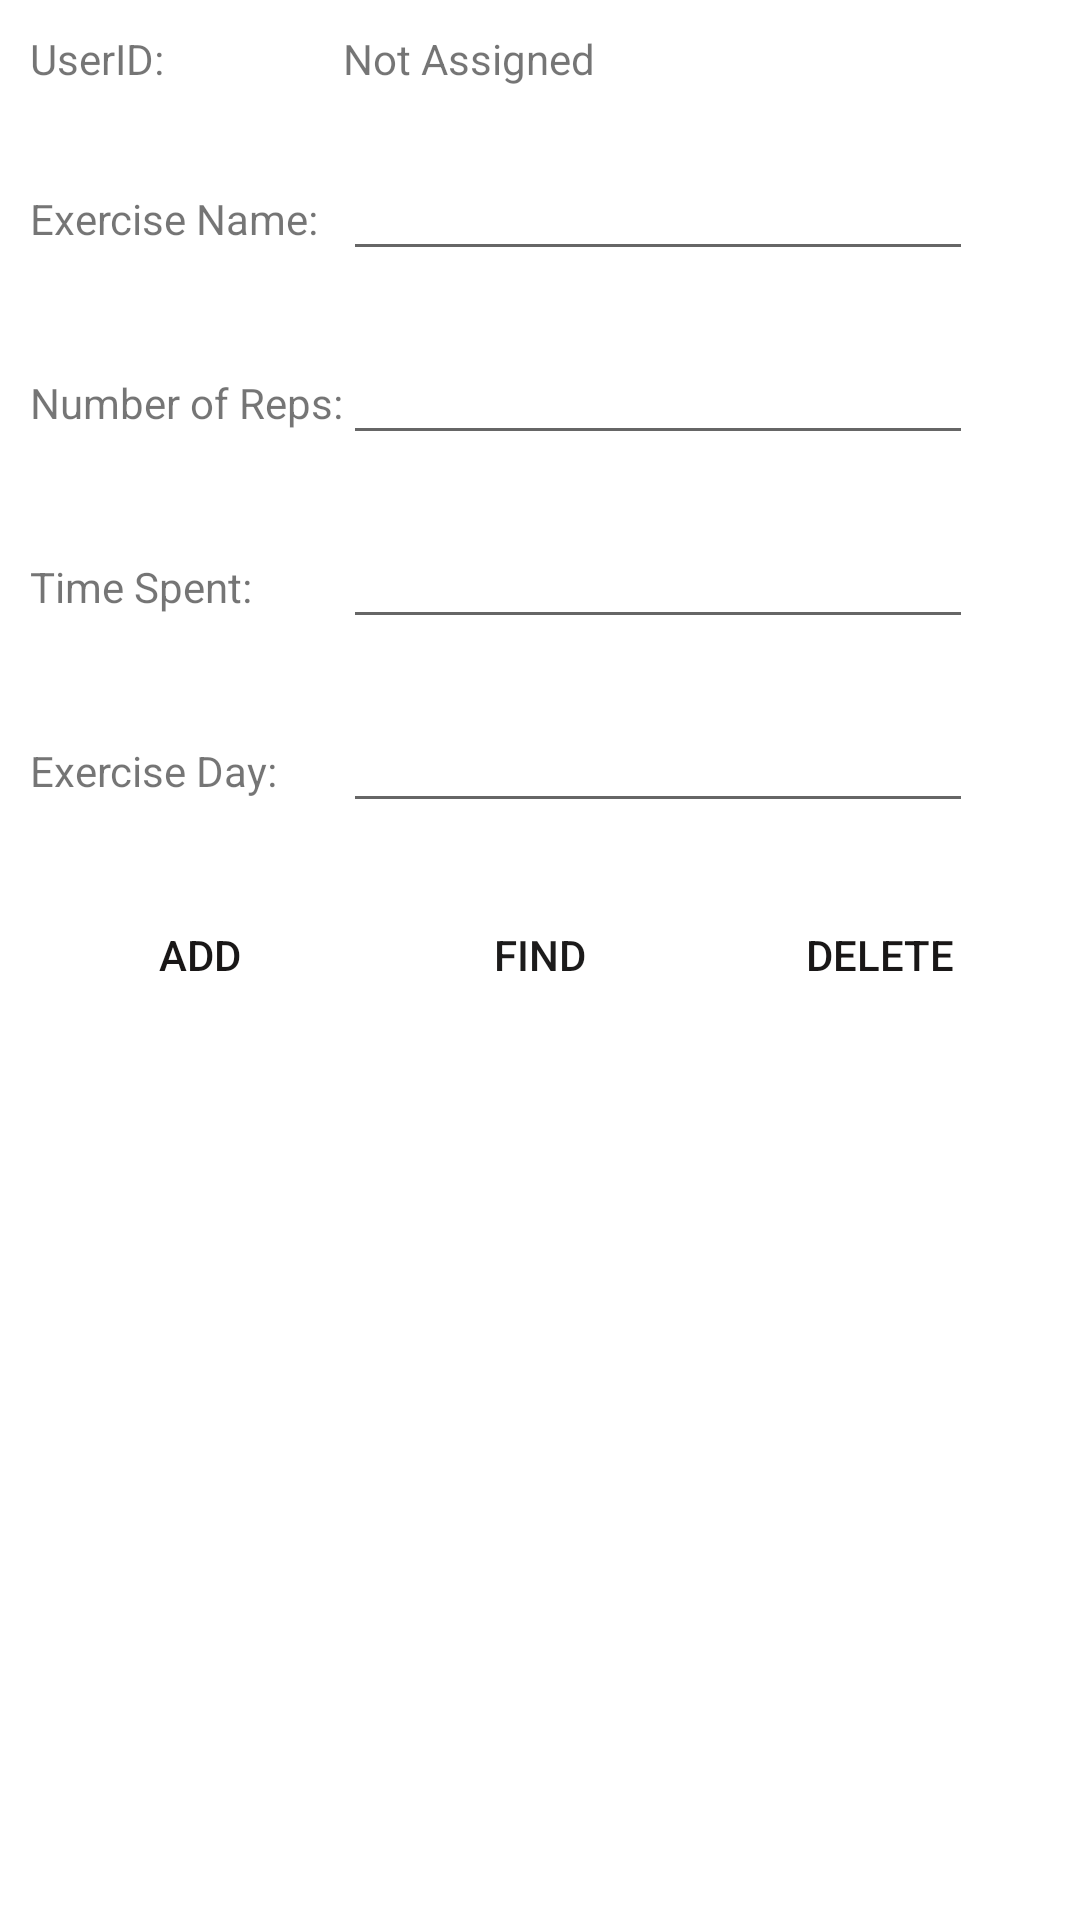

Write the Android layout XML for this screen, with the resource values it uses.
<!-- AndroidManifest.xml: application theme Theme.ExerciseLogApp -->
<!-- res/layout/main_fragment.xml -->
<?xml version="1.0" encoding="utf-8"?>
<LinearLayout xmlns:android="http://schemas.android.com/apk/res/android"
    xmlns:app="http://schemas.android.com/apk/res-auto"
    xmlns:tools="http://schemas.android.com/tools"
    android:id="@+id/main"
    android:layout_width="match_parent"
    android:layout_height="match_parent"
    android:orientation="vertical"
    tools:context=".ui.main.MainFragment">

    <TableLayout
        android:layout_width="match_parent"
        android:layout_height="wrap_content">

        <TableRow
            android:layout_width="match_parent"
            android:layout_height="match_parent"
            android:layout_margin="10dp"
            android:layout_marginStart="10dp"
            android:layout_marginLeft="10dp"
            android:layout_marginTop="10dp"
            android:layout_marginEnd="10dp"
            android:layout_marginRight="10dp"
            android:layout_marginBottom="10dp">

            <TextView
                android:id="@+id/userIDLabel"
                android:layout_width="wrap_content"
                android:layout_height="wrap_content"
                android:text="UserID:" />

            <TextView
                android:id="@+id/userID"
                android:layout_width="wrap_content"
                android:layout_height="wrap_content"
                android:text="Not Assigned" />
        </TableRow>

        <TableRow
            android:layout_width="match_parent"
            android:layout_height="match_parent"
            android:layout_margin="10dp"
            android:layout_marginStart="10dp"
            android:layout_marginLeft="10dp"
            android:layout_marginTop="10dp"
            android:layout_marginEnd="10dp"
            android:layout_marginRight="10dp"
            android:layout_marginBottom="10dp">

            <TextView
                android:id="@+id/exerciseNameLabel"
                android:layout_width="wrap_content"
                android:layout_height="wrap_content"
                android:text="Exercise Name:" />

            <EditText
                android:id="@+id/exerciseName"
                android:layout_width="wrap_content"
                android:layout_height="wrap_content"
                android:ems="10"
                android:inputType="none" />

        </TableRow>

        <TableRow
            android:layout_width="match_parent"
            android:layout_height="match_parent"
            android:layout_margin="10dp"
            android:layout_marginStart="10dp"
            android:layout_marginLeft="10dp"
            android:layout_marginTop="10dp"
            android:layout_marginEnd="10dp"
            android:layout_marginRight="10dp"
            android:layout_marginBottom="10dp">

            <TextView
                android:id="@+id/numberOfRepsLabel"
                android:layout_width="wrap_content"
                android:layout_height="wrap_content"
                android:text="Number of Reps:" />

            <EditText
                android:id="@+id/numberOfReps"
                android:layout_width="wrap_content"
                android:layout_height="wrap_content"
                android:ems="10"
                android:inputType="number" />

        </TableRow>

        <TableRow
            android:layout_width="match_parent"
            android:layout_height="match_parent"
            android:layout_margin="10dp"
            android:layout_marginStart="10dp"
            android:layout_marginLeft="10dp"
            android:layout_marginTop="10dp"
            android:layout_marginEnd="10dp"
            android:layout_marginRight="10dp"
            android:layout_marginBottom="10dp">

            <TextView
                android:id="@+id/timeSpentLabel"
                android:layout_width="wrap_content"
                android:layout_height="wrap_content"
                android:text="Time Spent:" />

            <EditText
                android:id="@+id/timeSpent"
                android:layout_width="wrap_content"
                android:layout_height="wrap_content"
                android:ems="10"
                android:inputType="textPersonName" />
        </TableRow>

        <TableRow
            android:layout_width="match_parent"
            android:layout_height="match_parent"
            android:layout_margin="10dp"
            android:layout_marginStart="10dp"
            android:layout_marginLeft="10dp"
            android:layout_marginTop="10dp"
            android:layout_marginEnd="10dp"
            android:layout_marginRight="10dp"
            android:layout_marginBottom="10dp">

            <TextView
                android:id="@+id/exerciseDayLabel"
                android:layout_width="wrap_content"
                android:layout_height="wrap_content"
                android:text="Exercise Day:" />

            <EditText
                android:id="@+id/exerciseDay"
                android:layout_width="wrap_content"
                android:layout_height="wrap_content"
                android:ems="10"
                android:inputType="number" />

        </TableRow>
    </TableLayout>

    <LinearLayout
        android:layout_width="match_parent"
        android:layout_height="match_parent"
        android:layout_margin="10dp"
        android:layout_marginStart="10dp"
        android:layout_marginLeft="10dp"
        android:layout_marginTop="10dp"
        android:layout_marginEnd="10dp"
        android:layout_marginRight="10dp"
        android:layout_marginBottom="10dp"
        android:gravity="center_horizontal"
        android:orientation="horizontal">

        <Button
            android:id="@+id/addButton"
            style="@style/Widget.AppCompat.Button.Borderless"
            android:layout_width="wrap_content"
            android:layout_height="wrap_content"
            android:layout_weight="1"
            android:text="Add"
            android:textColor="#191717" />

        <Button
            android:id="@+id/findButton"
            style="@style/Widget.AppCompat.Button.Borderless"
            android:layout_width="wrap_content"
            android:layout_height="wrap_content"
            android:layout_weight="1"
            android:text="Find"
            android:textColor="#1C1B1B" />

        <Button
            android:id="@+id/deleteButton"
            style="@style/Widget.AppCompat.Button.Borderless"
            android:layout_width="wrap_content"
            android:layout_height="wrap_content"
            android:layout_weight="1"
            android:text="Delete"
            android:textColor="#191717" />
    </LinearLayout>

    <androidx.recyclerview.widget.RecyclerView
        android:id="@+id/exercise_recycler"
        android:layout_width="match_parent"
        android:layout_height="match_parent"
        android:layout_margin="10dp"
        android:layout_marginStart="10dp"
        android:layout_marginLeft="10dp"
        android:layout_marginTop="10dp"
        android:layout_marginEnd="10dp"
        android:layout_marginRight="10dp"
        android:layout_marginBottom="10dp" />
</LinearLayout>
<!-- resources referenced by this layout -->
<resources>
  <style name="Theme.ExerciseLogApp" parent="Theme.MaterialComponents.DayNight.DarkActionBar">
          
          <item name="colorPrimary">@color/purple_500</item>
          <item name="colorPrimaryVariant">@color/purple_700</item>
          <item name="colorOnPrimary">@color/white</item>
          
          <item name="colorSecondary">@color/teal_200</item>
          <item name="colorSecondaryVariant">@color/teal_700</item>
          <item name="colorOnSecondary">@color/black</item>
          
          <item name="android:statusBarColor" tools:targetApi="l">?attr/colorPrimaryVariant</item>
          
      </style>
  <!-- not gathered from this repository: default colours our renderer supplied (Android Studio template values) -->
  <color name="purple_500">#FF6200EE</color>
  <color name="purple_700">#FF3700B3</color>
  <color name="teal_200">#FF03DAC5</color>
  <color name="teal_700">#FF018786</color>
  <color name="black">#FF000000</color>
  <color name="white">#FFFFFFFF</color>
</resources>
